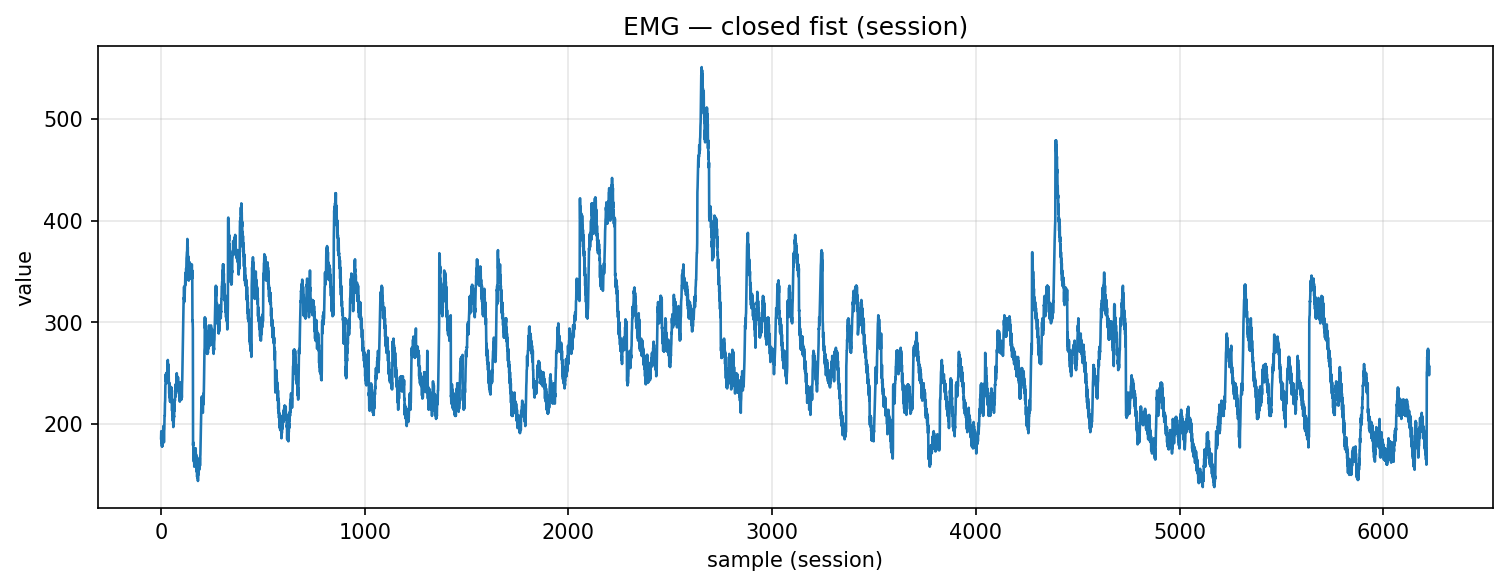

Values plotted in this chart, from the file beside it:
timestamp, device, address, char_uuid, label, col_index, value, payload_ascii, payload_hex
2025-10-29T23:04:53.661, MyoWareSensor1, 88:13:BF:14:F7:1E, f3a56edf-8f1e-4533-93bf-5601b2e91308, closed_fist, 1, 186.0, 186, 3138362e3030
2025-10-29T23:04:53.662, MyoWareSensor1, 88:13:BF:14:F7:1E, f3a56edf-8f1e-4533-93bf-5601b2e91308, closed_fist, 1, 193.0, 193, 3139332e3030
2025-10-29T23:04:53.662, MyoWareSensor1, 88:13:BF:14:F7:1E, f3a56edf-8f1e-4533-93bf-5601b2e91308, closed_fist, 1, 182.0, 182, 3138322e3030
2025-10-29T23:04:53.662, MyoWareSensor1, 88:13:BF:14:F7:1E, f3a56edf-8f1e-4533-93bf-5601b2e91308, closed_fist, 1, 191.0, 191, 3139312e3030
2025-10-29T23:04:53.662, MyoWareSensor1, 88:13:BF:14:F7:1E, f3a56edf-8f1e-4533-93bf-5601b2e91308, closed_fist, 1, 178.0, 178, 3137382e3030
2025-10-29T23:04:53.662, MyoWareSensor1, 88:13:BF:14:F7:1E, f3a56edf-8f1e-4533-93bf-5601b2e91308, closed_fist, 1, 189.0, 189, 3138392e3030
2025-10-29T23:04:53.662, MyoWareSensor1, 88:13:BF:14:F7:1E, f3a56edf-8f1e-4533-93bf-5601b2e91308, closed_fist, 1, 178.0, 178, 3137382e3030
2025-10-29T23:04:53.663, MyoWareSensor1, 88:13:BF:14:F7:1E, f3a56edf-8f1e-4533-93bf-5601b2e91308, closed_fist, 1, 190.0, 190, 3139302e3030
2025-10-29T23:04:53.663, MyoWareSensor1, 88:13:BF:14:F7:1E, f3a56edf-8f1e-4533-93bf-5601b2e91308, closed_fist, 1, 185.0, 185, 3138352e3030
2025-10-29T23:04:53.664, MyoWareSensor1, 88:13:BF:14:F7:1E, f3a56edf-8f1e-4533-93bf-5601b2e91308, closed_fist, 1, 192.0, 192, 3139322e3030
2025-10-29T23:04:53.664, MyoWareSensor1, 88:13:BF:14:F7:1E, f3a56edf-8f1e-4533-93bf-5601b2e91308, closed_fist, 1, 185.0, 185, 3138352e3030
2025-10-29T23:04:53.665, MyoWareSensor1, 88:13:BF:14:F7:1E, f3a56edf-8f1e-4533-93bf-5601b2e91308, closed_fist, 1, 198.0, 198, 3139382e3030
2025-10-29T23:04:53.666, MyoWareSensor1, 88:13:BF:14:F7:1E, f3a56edf-8f1e-4533-93bf-5601b2e91308, closed_fist, 1, 185.0, 185, 3138352e3030
2025-10-29T23:04:53.666, MyoWareSensor1, 88:13:BF:14:F7:1E, f3a56edf-8f1e-4533-93bf-5601b2e91308, closed_fist, 1, 193.0, 193, 3139332e3030
2025-10-29T23:04:53.667, MyoWareSensor1, 88:13:BF:14:F7:1E, f3a56edf-8f1e-4533-93bf-5601b2e91308, closed_fist, 1, 182.0, 182, 3138322e3030
2025-10-29T23:04:53.667, MyoWareSensor1, 88:13:BF:14:F7:1E, f3a56edf-8f1e-4533-93bf-5601b2e91308, closed_fist, 1, 193.0, 193, 3139332e3030
2025-10-29T23:04:53.668, MyoWareSensor1, 88:13:BF:14:F7:1E, f3a56edf-8f1e-4533-93bf-5601b2e91308, closed_fist, 1, 195.0, 195, 3139352e3030
2025-10-29T23:04:53.673, MyoWareSensor1, 88:13:BF:14:F7:1E, f3a56edf-8f1e-4533-93bf-5601b2e91308, closed_fist, 1, 208.0, 208, 3230382e3030
2025-10-29T23:04:53.673, MyoWareSensor1, 88:13:BF:14:F7:1E, f3a56edf-8f1e-4533-93bf-5601b2e91308, closed_fist, 1, 208.0, 208, 3230382e3030
2025-10-29T23:04:53.674, MyoWareSensor1, 88:13:BF:14:F7:1E, f3a56edf-8f1e-4533-93bf-5601b2e91308, closed_fist, 1, 220.0, 220, 3232302e3030
2025-10-29T23:04:53.674, MyoWareSensor1, 88:13:BF:14:F7:1E, f3a56edf-8f1e-4533-93bf-5601b2e91308, closed_fist, 1, 223.0, 223, 3232332e3030
2025-10-29T23:04:53.674, MyoWareSensor1, 88:13:BF:14:F7:1E, f3a56edf-8f1e-4533-93bf-5601b2e91308, closed_fist, 1, 238.0, 238, 3233382e3030
2025-10-29T23:04:53.674, MyoWareSensor1, 88:13:BF:14:F7:1E, f3a56edf-8f1e-4533-93bf-5601b2e91308, closed_fist, 1, 240.0, 240, 3234302e3030
2025-10-29T23:04:53.675, MyoWareSensor1, 88:13:BF:14:F7:1E, f3a56edf-8f1e-4533-93bf-5601b2e91308, closed_fist, 1, 249.0, 249, 3234392e3030
2025-10-29T23:04:53.675, MyoWareSensor1, 88:13:BF:14:F7:1E, f3a56edf-8f1e-4533-93bf-5601b2e91308, closed_fist, 1, 242.0, 242, 3234322e3030
2025-10-29T23:04:53.675, MyoWareSensor1, 88:13:BF:14:F7:1E, f3a56edf-8f1e-4533-93bf-5601b2e91308, closed_fist, 1, 246.0, 246, 3234362e3030
2025-10-29T23:04:53.675, MyoWareSensor1, 88:13:BF:14:F7:1E, f3a56edf-8f1e-4533-93bf-5601b2e91308, closed_fist, 1, 240.0, 240, 3234302e3030
2025-10-29T23:04:53.676, MyoWareSensor1, 88:13:BF:14:F7:1E, f3a56edf-8f1e-4533-93bf-5601b2e91308, closed_fist, 1, 250.0, 250, 3235302e3030
2025-10-29T23:04:53.686, MyoWareSensor1, 88:13:BF:14:F7:1E, f3a56edf-8f1e-4533-93bf-5601b2e91308, closed_fist, 1, 241.0, 241, 3234312e3030
2025-10-29T23:04:53.686, MyoWareSensor1, 88:13:BF:14:F7:1E, f3a56edf-8f1e-4533-93bf-5601b2e91308, closed_fist, 1, 251.0, 251, 3235312e3030
2025-10-29T23:04:53.687, MyoWareSensor1, 88:13:BF:14:F7:1E, f3a56edf-8f1e-4533-93bf-5601b2e91308, closed_fist, 1, 245.0, 245, 3234352e3030
2025-10-29T23:04:53.688, MyoWareSensor1, 88:13:BF:14:F7:1E, f3a56edf-8f1e-4533-93bf-5601b2e91308, closed_fist, 1, 257.0, 257, 3235372e3030
2025-10-29T23:04:53.688, MyoWareSensor1, 88:13:BF:14:F7:1E, f3a56edf-8f1e-4533-93bf-5601b2e91308, closed_fist, 1, 253.0, 253, 3235332e3030
2025-10-29T23:04:53.688, MyoWareSensor1, 88:13:BF:14:F7:1E, f3a56edf-8f1e-4533-93bf-5601b2e91308, closed_fist, 1, 263.0, 263, 3236332e3030
2025-10-29T23:04:53.696, MyoWareSensor1, 88:13:BF:14:F7:1E, f3a56edf-8f1e-4533-93bf-5601b2e91308, closed_fist, 1, 254.0, 254, 3235342e3030
2025-10-29T23:04:53.697, MyoWareSensor1, 88:13:BF:14:F7:1E, f3a56edf-8f1e-4533-93bf-5601b2e91308, closed_fist, 1, 259.0, 259, 3235392e3030
2025-10-29T23:04:53.698, MyoWareSensor1, 88:13:BF:14:F7:1E, f3a56edf-8f1e-4533-93bf-5601b2e91308, closed_fist, 1, 247.0, 247, 3234372e3030
2025-10-29T23:04:53.698, MyoWareSensor1, 88:13:BF:14:F7:1E, f3a56edf-8f1e-4533-93bf-5601b2e91308, closed_fist, 1, 256.0, 256, 3235362e3030
2025-10-29T23:04:53.699, MyoWareSensor1, 88:13:BF:14:F7:1E, f3a56edf-8f1e-4533-93bf-5601b2e91308, closed_fist, 1, 240.0, 240, 3234302e3030
2025-10-29T23:04:53.699, MyoWareSensor1, 88:13:BF:14:F7:1E, f3a56edf-8f1e-4533-93bf-5601b2e91308, closed_fist, 1, 241.0, 241, 3234312e3030
2025-10-29T23:04:53.700, MyoWareSensor1, 88:13:BF:14:F7:1E, f3a56edf-8f1e-4533-93bf-5601b2e91308, closed_fist, 1, 230.0, 230, 3233302e3030
2025-10-29T23:04:53.701, MyoWareSensor1, 88:13:BF:14:F7:1E, f3a56edf-8f1e-4533-93bf-5601b2e91308, closed_fist, 1, 240.0, 240, 3234302e3030
2025-10-29T23:04:53.701, MyoWareSensor1, 88:13:BF:14:F7:1E, f3a56edf-8f1e-4533-93bf-5601b2e91308, closed_fist, 1, 226.0, 226, 3232362e3030
2025-10-29T23:04:53.702, MyoWareSensor1, 88:13:BF:14:F7:1E, f3a56edf-8f1e-4533-93bf-5601b2e91308, closed_fist, 1, 238.0, 238, 3233382e3030
2025-10-29T23:04:53.702, MyoWareSensor1, 88:13:BF:14:F7:1E, f3a56edf-8f1e-4533-93bf-5601b2e91308, closed_fist, 1, 222.0, 222, 3232322e3030
2025-10-29T23:04:53.704, MyoWareSensor1, 88:13:BF:14:F7:1E, f3a56edf-8f1e-4533-93bf-5601b2e91308, closed_fist, 1, 230.0, 230, 3233302e3030
2025-10-29T23:04:53.705, MyoWareSensor1, 88:13:BF:14:F7:1E, f3a56edf-8f1e-4533-93bf-5601b2e91308, closed_fist, 1, 222.0, 222, 3232322e3030
2025-10-29T23:04:53.705, MyoWareSensor1, 88:13:BF:14:F7:1E, f3a56edf-8f1e-4533-93bf-5601b2e91308, closed_fist, 1, 232.0, 232, 3233322e3030
2025-10-29T23:04:53.706, MyoWareSensor1, 88:13:BF:14:F7:1E, f3a56edf-8f1e-4533-93bf-5601b2e91308, closed_fist, 1, 223.0, 223, 3232332e3030
2025-10-29T23:04:53.706, MyoWareSensor1, 88:13:BF:14:F7:1E, f3a56edf-8f1e-4533-93bf-5601b2e91308, closed_fist, 1, 235.0, 235, 3233352e3030
2025-10-29T23:04:53.706, MyoWareSensor1, 88:13:BF:14:F7:1E, f3a56edf-8f1e-4533-93bf-5601b2e91308, closed_fist, 1, 224.0, 224, 3232342e3030
2025-10-29T23:04:53.706, MyoWareSensor1, 88:13:BF:14:F7:1E, f3a56edf-8f1e-4533-93bf-5601b2e91308, closed_fist, 1, 236.0, 236, 3233362e3030
2025-10-29T23:04:53.707, MyoWareSensor1, 88:13:BF:14:F7:1E, f3a56edf-8f1e-4533-93bf-5601b2e91308, closed_fist, 1, 221.0, 221, 3232312e3030
2025-10-29T23:04:53.707, MyoWareSensor1, 88:13:BF:14:F7:1E, f3a56edf-8f1e-4533-93bf-5601b2e91308, closed_fist, 1, 225.0, 225, 3232352e3030
2025-10-29T23:04:53.707, MyoWareSensor1, 88:13:BF:14:F7:1E, f3a56edf-8f1e-4533-93bf-5601b2e91308, closed_fist, 1, 213.0, 213, 3231332e3030
2025-10-29T23:04:53.707, MyoWareSensor1, 88:13:BF:14:F7:1E, f3a56edf-8f1e-4533-93bf-5601b2e91308, closed_fist, 1, 223.0, 223, 3232332e3030
2025-10-29T23:04:53.713, MyoWareSensor1, 88:13:BF:14:F7:1E, f3a56edf-8f1e-4533-93bf-5601b2e91308, closed_fist, 1, 208.0, 208, 3230382e3030
2025-10-29T23:04:53.713, MyoWareSensor1, 88:13:BF:14:F7:1E, f3a56edf-8f1e-4533-93bf-5601b2e91308, closed_fist, 1, 213.0, 213, 3231332e3030
2025-10-29T23:04:53.714, MyoWareSensor1, 88:13:BF:14:F7:1E, f3a56edf-8f1e-4533-93bf-5601b2e91308, closed_fist, 1, 203.0, 203, 3230332e3030
2025-10-29T23:04:53.714, MyoWareSensor1, 88:13:BF:14:F7:1E, f3a56edf-8f1e-4533-93bf-5601b2e91308, closed_fist, 1, 208.0, 208, 3230382e3030
... 6,167 more rows
